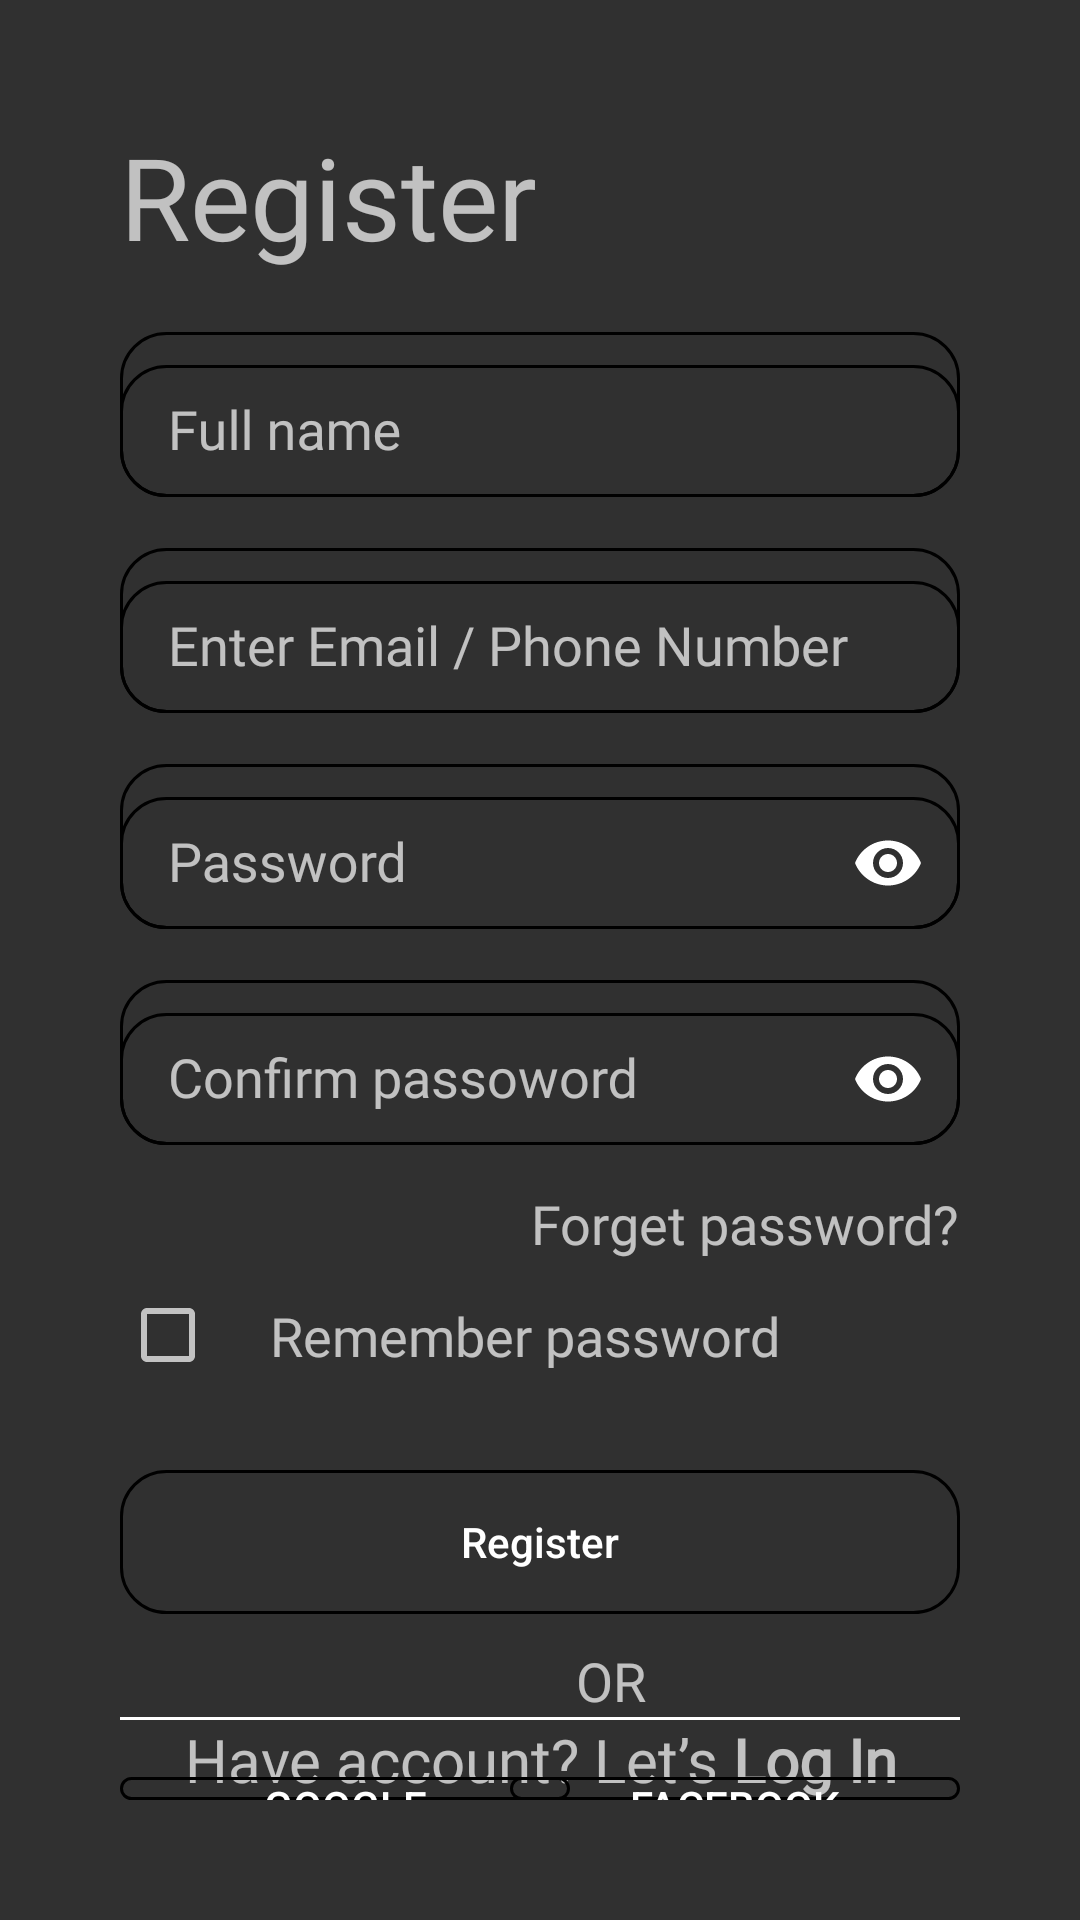

Here is an Android app screen rendered from its layout file. Give the layout XML and the strings, colors and styles it references.
<!-- AndroidManifest.xml: application theme Theme.Template_ -->
<!-- res/layout/activity_reg.xml -->
<?xml version="1.0" encoding="utf-8"?>
<RelativeLayout xmlns:android="http://schemas.android.com/apk/res/android"
    xmlns:app="http://schemas.android.com/apk/res-auto"
    xmlns:tools="http://schemas.android.com/tools"
    android:layout_width="match_parent"
    android:layout_height="match_parent"
    tools:context=".MainActivity"
    android:background="@color/bg"
    android:padding="40dp">

    <TextView
        android:id="@+id/login"
        android:layout_width="wrap_content"
        android:layout_height="wrap_content"
        android:fontFamily="@font/abel"
        android:text="Register"
        android:textColor="@color/text"
        android:textSize="38sp" />
    <com.google.android.material.textfield.TextInputLayout
        android:id="@+id/fullname"
        android:layout_width="359dp"
        android:layout_height="55dp"
        android:layout_below="@+id/login"
        android:layout_marginTop="20dp"
        android:textColorHint="@color/text"
        android:background="@drawable/textinput">

        <com.google.android.material.textfield.TextInputEditText
            android:id="@id/fullname"
            android:layout_width="match_parent"
            android:layout_height="match_parent"
            android:background="@drawable/textinput"
            android:fontFamily="@font/abel"
            android:hint="Full name"
            android:inputType="text"
            android:paddingStart="16dp"
            android:textSize="18sp"
            tools:ignore="RtlSymmetry,TouchTargetSizeCheck" />

    </com.google.android.material.textfield.TextInputLayout>

    <com.google.android.material.textfield.TextInputLayout
        android:id="@+id/login_t"
        android:layout_width="359dp"
        android:layout_height="55dp"
        android:layout_marginTop="17dp"
        android:layout_below="@+id/fullname"
        android:textColorHint="@color/text"
        android:background="@drawable/textinput">

        <com.google.android.material.textfield.TextInputEditText
            android:id="@id/login_t"
            android:layout_width="match_parent"
            android:layout_height="match_parent"
            android:background="@drawable/textinput"
            android:fontFamily="@font/abel"
            android:hint="Enter Email / Phone Number"
            android:inputType="text"
            android:paddingStart="16dp"
            android:textSize="18sp"
            tools:ignore="RtlSymmetry,TouchTargetSizeCheck" />

    </com.google.android.material.textfield.TextInputLayout>


    <com.google.android.material.textfield.TextInputLayout
        android:id="@+id/pass_t"
        android:layout_width="359dp"
        android:layout_height="55dp"
        android:layout_below="@+id/login_t"
        android:layout_marginTop="17dp"
        android:textColorHint="@color/text"
        android:background="@drawable/textinput"
        app:passwordToggleEnabled="true"
        app:passwordToggleTint="@color/text">

        <com.google.android.material.textfield.TextInputEditText
            android:id="@id/pass_t"
            android:layout_width="match_parent"
            android:layout_height="match_parent"
            android:hint="Password"
            android:fontFamily="@font/abel"
            android:background="@drawable/textinput"
            android:inputType="textPassword"
            android:paddingStart="16dp"
            android:textSize="18sp"
            tools:ignore="RtlSymmetry,TouchTargetSizeCheck" />
    </com.google.android.material.textfield.TextInputLayout>
    <com.google.android.material.textfield.TextInputLayout
        android:id="@+id/conf_pass_t"
        android:layout_width="359dp"
        android:layout_height="55dp"
        android:layout_below="@+id/pass_t"
        android:layout_marginTop="17dp"
        android:textColorHint="@color/text"
        android:background="@drawable/textinput"
        app:passwordToggleEnabled="true"
        app:passwordToggleTint="@color/text">

        <com.google.android.material.textfield.TextInputEditText
            android:id="@id/conf_pass_t"
            android:layout_width="match_parent"
            android:layout_height="match_parent"
            android:hint="Confirm passoword"
            android:fontFamily="@font/abel"
            android:background="@drawable/textinput"
            android:inputType="textPassword"
            android:paddingStart="16dp"
            android:textSize="18sp"
            tools:ignore="RtlSymmetry,TouchTargetSizeCheck" />
    </com.google.android.material.textfield.TextInputLayout>


    <TextView
        android:id="@+id/forget"
        android:layout_width="wrap_content"
        android:layout_height="wrap_content"
        android:textColor="@color/text"
        android:textSize="18sp"
        android:fontFamily="@font/abel"
        android:layout_below="@+id/conf_pass_t"
        android:layout_marginTop="14dp"
        android:layout_alignEnd="@id/login_t"
        android:text="Forget password?">

    </TextView>
    <CheckBox
        android:id="@+id/checkbox"
        android:layout_width="50dp"
        android:layout_height="50dp"
        android:layout_below="@id/forget"
        android:layout_alignStart="@id/pass_t" />

    <TextView
        android:id="@+id/textview"
        android:paddingTop="13dp"
        android:layout_width="wrap_content"
        android:fontFamily="@font/abel"
        android:layout_height="50dp"
        android:textColor="@color/text"
        android:textSize="18sp"
        android:text="Remember password"
        android:layout_below="@id/forget"
        android:layout_toEndOf="@+id/checkbox" />
    <Button
        android:id="@+id/btnlogin"
        android:layout_width="match_parent"
        android:layout_marginTop="20dp"
        android:textColor="@color/text"
        android:layout_height="wrap_content"
        android:layout_below="@id/textview"
        android:text="Register"
        android:textAllCaps="false"
        android:background="@drawable/button_login"
        android:onClick="acceptcreateacc"/>
    <TextView
        android:id="@+id/or"
        android:layout_width="wrap_content"
        android:layout_height="wrap_content"
        android:layout_below="@id/btnlogin"
        android:text="OR"
        android:textSize="18sp"
        android:fontFamily="@font/abel"
        android:layout_marginTop="10dp"
        android:textAlignment="center"
        android:layout_marginLeft="152dp"/>
    <View
        android:layout_width="match_parent"
        android:layout_height="1dp"
        android:background="@color/white"
        android:layout_below="@id/or"/>
    <Button
        android:id="@+id/google"
        android:layout_width="150dp"
        android:layout_height="wrap_content"
        android:layout_marginTop="20dp"
        android:textColor="@color/text"
        android:text="GOOGLE"
        android:background="@drawable/textinput"
        android:layout_below="@id/or"/>
    <Button
        android:id="@+id/facebook"
        android:layout_width="150dp"
        android:layout_height="wrap_content"
        android:textColor="@color/text"
        android:text="FACEBOOK"
        android:layout_below="@id/or"
        android:layout_marginTop="20dp"
        android:background="@drawable/textinput"
        android:layout_alignEnd="@id/pass_t"/>
    <TextView
        android:layout_width="match_parent"
        android:layout_height="wrap_content"
        android:layout_alignParentBottom="true"
        android:text="@string/log"
        android:fontFamily="@font/abel"
        android:textAlignment="center"
        android:textColor="@color/text"
        android:textSize="20sp"
        android:onClick="logIn"/>
</RelativeLayout>
<!-- resources referenced by this layout -->
<resources>
  <!-- drawable button_login (drawable) -->
  <?xml version="1.0" encoding="utf-8"?>
  <selector xmlns:android="http://schemas.android.com/apk/res/android">
      <item android:state_enabled="true">
  
          <shape android:shape="rectangle">
              <stroke
                  android:color="@color/text"
                  android:width="1dp"
                  />
              <solid android:color="@null"/>
              <corners android:radius="15dp"/>
          </shape>
      </item>
      <item android:state_enabled="false">
          <shape android:shape="rectangle">
  
              <stroke
                  android:color="@color/text"
                  android:width="1dp"
                  />
              <solid android:color="@color/text"/>
              <corners android:radius="15dp"/>
          </shape>
      </item>
  </selector>
  <!-- drawable textinput (drawable-v24) -->
  <?xml version="1.0" encoding="utf-8"?>
  <shape xmlns:android="http://schemas.android.com/apk/res/android"
      android:shape="rectangle">
  
      <stroke
          android:color="@color/text"
          android:width="1dp"
          />
      <solid android:color="@null"/>
      <corners android:radius="15dp"/>
  </shape>
  <string name="log">Have account? Let’s <b>Log In</b></string>
  <style name="Theme.Template_" parent="Theme.AppCompat">
          
          <item name="colorPrimary">@color/purple_500</item>
          <item name="colorPrimaryVariant">@color/purple_700</item>
          <item name="colorOnPrimary">@color/white</item>
          
          <item name="colorSecondary">@color/teal_200</item>
          <item name="colorSecondaryVariant">@color/teal_700</item>
          <item name="colorOnSecondary">@color/black</item>
          
          <item name="android:statusBarColor">?attr/colorPrimaryVariant</item>
          
      </style>
  <!-- not gathered from this repository: default colours our renderer supplied (Android Studio template values) -->
  <color name="purple_500">#FF6200EE</color>
  <color name="purple_700">#FF3700B3</color>
  <color name="teal_200">#FF03DAC5</color>
  <color name="teal_700">#FF018786</color>
  <color name="black">#FF000000</color>
  <color name="white">#FFFFFFFF</color>
</resources>
